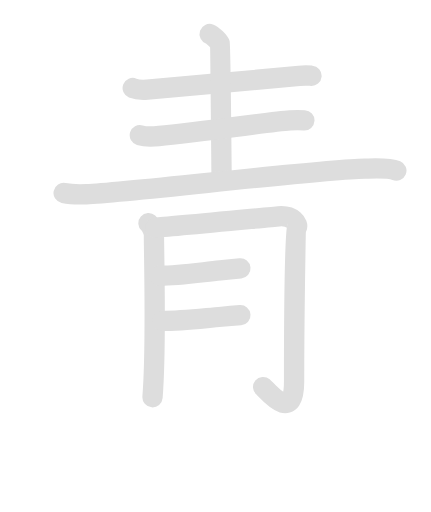
t = 0.00 s
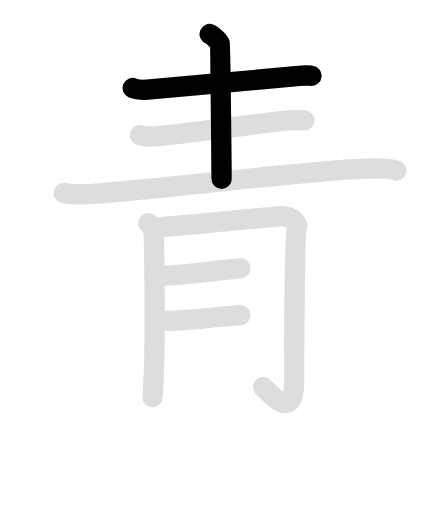
t = 2.00 s
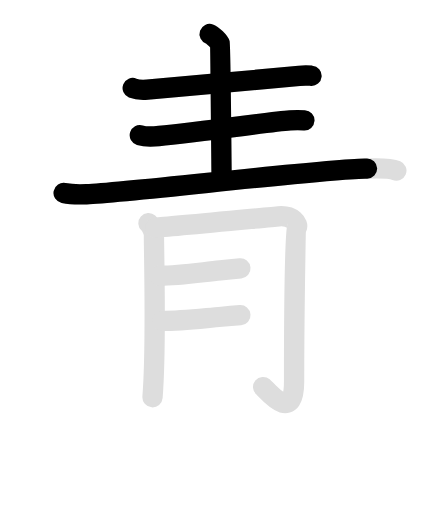
t = 4.10 s
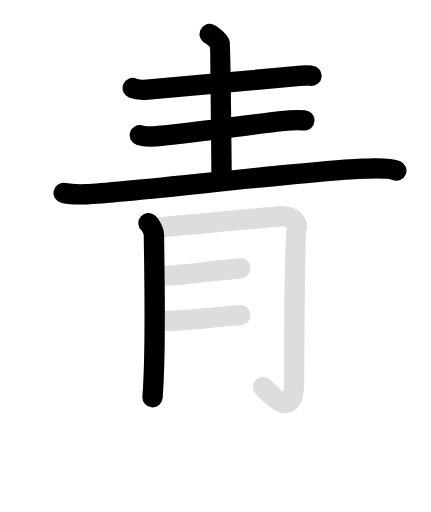
t = 6.00 s
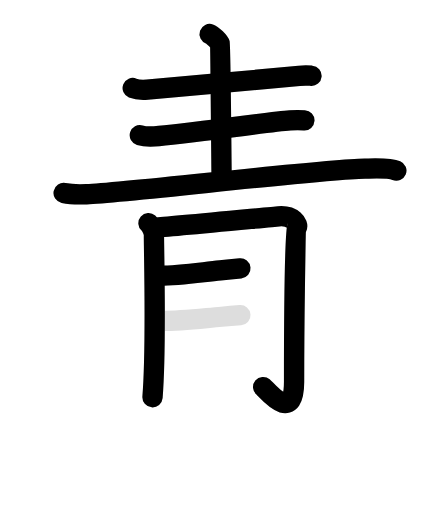
t = 8.15 s
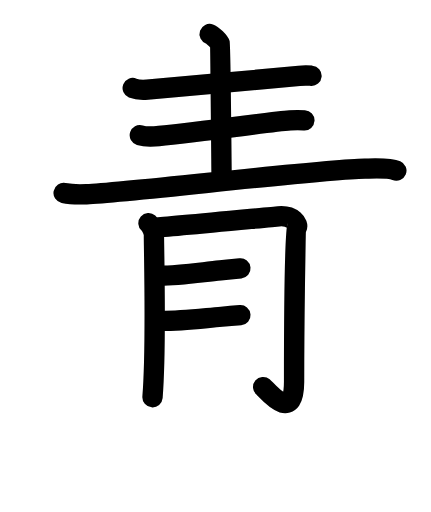
t = 10.00 s

The animated SVG that drew these frames (rendered in a browser with its animation timeline set to each time). Animation: 16 SMIL elements (animate=9,set=7); frames cover the first 10.00 s, repeats indefinitely.

<svg id="kvg-09752-Kaisho" class="kanjivg" viewBox="0 0 106 126" width="106" height="126" xmlns="http://www.w3.org/2000/svg" xmlns:xlink="http://www.w3.org/1999/xlink" xml:space="preserve" version="1.1" baseProfile="full"><defs><style type="text/css">path.black{fill:none;stroke:black;stroke-width:5;stroke-linecap:round;stroke-linejoin:round;}path.grey{fill:none;stroke:#ddd;stroke-width:5;stroke-linecap:round;stroke-linejoin:round;}path.stroke{fill:none;stroke:black;stroke-width:5;stroke-linecap:round;stroke-linejoin:round;}text{font-size:16px;font-family:Segoe UI Symbol,Cambria Math,DejaVu Sans,Symbola,Quivira,STIX,Code2000;-webkit-touch-callout:none;cursor:pointer;-webkit-user-select:none;-khtml-user-select:none;-moz-user-select:none;-ms-user-select:none;user-select: none;}text:hover{color:#777;}#reset{font-weight:bold;}</style><marker id="markerStart" markerWidth="8" markerHeight="8" style="overflow:visible;"><circle cx="0" cy="0" r="1.5" style="stroke:none;fill:red;fill-opacity:0.5;"/></marker><marker id="markerEnd" style="overflow:visible;"><circle cx="0" cy="0" r="0.8" style="stroke:none;fill:blue;fill-opacity:0.5;"><animate attributeName="opacity" from="1" to="0" dur="3s" repeatCount="indefinite" /></circle></marker></defs><path d="M32.63,21.67c0.94,0.38,2.66,0.46,3.6,0.38c6.77-0.55,31.52-2.8,37.36-3.38c1.56-0.16,2.21-0.09,3.03-0.02" class="grey" /><path d="M51.56,8.38c0.76,0.26,2.36,1.91,2.51,2.42c0.15,0.51,0.35,25.06,0.43,33.19" class="grey" /><path d="M34.38,33.28c0.94,0.28,2.66,0.34,3.6,0.28c6.77-0.4,27.52-3.49,33.36-3.92c1.56-0.11,2.71-0.06,3.53-0.02" class="grey" /><path d="M15.63,47.5c1.47,0.3,4.15,0.36,5.62,0.3c10.56-0.43,56.76-6.05,68.52-6.3c2.43-0.05,5.98-0.25,7.73,0.48" class="grey" /><path d="M36.51,54.94c0.67,0.59,1.34,2.14,1.34,2.77c0,5.8,0.65,27.55-0.35,40.05" class="grey" /><path d="M38.2,56.03c2.69-0.15,28.34-2.63,30.33-2.8c3.58-0.29,4.93,1.91,4.48,2.8c-0.43,0.85-0.67,25.98-0.67,37.9c0,10.58-6.72,2.06-7.61,1.32" class="grey" /><path d="M39.2,67.86c4.98,0,10.04-0.82,14.98-1.32c1.64-0.17,3.3-0.33,4.94-0.49" class="grey" /><path d="M39.87,78.98c4.88,0,9.79-0.62,14.64-1.03c1.53-0.13,3.08-0.26,4.61-0.38" class="grey" /><path d="M32.63,21.67c0.94,0.38,2.66,0.46,3.6,0.38c6.77-0.55,31.52-2.8,37.36-3.38c1.56-0.16,2.21-0.09,3.03-0.02" class="stroke" stroke-dasharray="150"><animate attributeName="stroke-dashoffset" from="150" to="0" dur="1.8s" begin="0.0s" fill="freeze" /></path><path d="M51.56,8.38c0.76,0.26,2.36,1.91,2.51,2.42c0.15,0.51,0.35,25.06,0.43,33.19" class="stroke" stroke-dasharray="150"><set attributeName="opacity" to="0" dur="1.1s" /><animate attributeName="stroke-dashoffset" from="150" to="0" dur="1.8s" begin="1.1s" fill="freeze" /></path><path d="M34.38,33.28c0.94,0.28,2.66,0.34,3.6,0.28c6.77-0.4,27.52-3.49,33.36-3.92c1.56-0.11,2.71-0.06,3.53-0.02" class="stroke" stroke-dasharray="150"><set attributeName="opacity" to="0" dur="2.1s" /><animate attributeName="stroke-dashoffset" from="150" to="0" dur="1.8s" begin="2.1s" fill="freeze" /></path><path d="M15.63,47.5c1.47,0.3,4.15,0.36,5.62,0.3c10.56-0.43,56.76-6.05,68.52-6.3c2.43-0.05,5.98-0.25,7.73,0.48" class="stroke" stroke-dasharray="150"><set attributeName="opacity" to="0" dur="3.2s" /><animate attributeName="stroke-dashoffset" from="150" to="0" dur="1.8s" begin="3.2s" fill="freeze" /></path><path d="M36.51,54.94c0.67,0.59,1.34,2.14,1.34,2.77c0,5.8,0.65,27.55-0.35,40.05" class="stroke" stroke-dasharray="150"><set attributeName="opacity" to="0" dur="4.9s" /><animate attributeName="stroke-dashoffset" from="150" to="0" dur="1.8s" begin="4.9s" fill="freeze" /></path><path d="M38.2,56.03c2.69-0.15,28.34-2.63,30.33-2.8c3.58-0.29,4.93,1.91,4.48,2.8c-0.43,0.85-0.67,25.98-0.67,37.9c0,10.58-6.72,2.06-7.61,1.32" class="stroke" stroke-dasharray="150"><set attributeName="opacity" to="0" dur="6.0s" /><animate attributeName="stroke-dashoffset" from="150" to="0" dur="1.8s" begin="6.0s" fill="freeze" /></path><path d="M39.2,67.86c4.98,0,10.04-0.82,14.98-1.32c1.64-0.17,3.3-0.33,4.94-0.49" class="stroke" stroke-dasharray="150"><set attributeName="opacity" to="0" dur="7.7s" /><animate attributeName="stroke-dashoffset" from="150" to="0" dur="1.8s" begin="7.7s" fill="freeze" /></path><path d="M39.87,78.98c4.88,0,9.79-0.62,14.64-1.03c1.53-0.13,3.08-0.26,4.61-0.38" class="stroke" stroke-dasharray="150"><set attributeName="opacity" to="0" dur="8.7s" /><animate attributeName="stroke-dashoffset" from="150" to="0" dur="1.8s" begin="8.7s" fill="freeze" /></path></svg>
